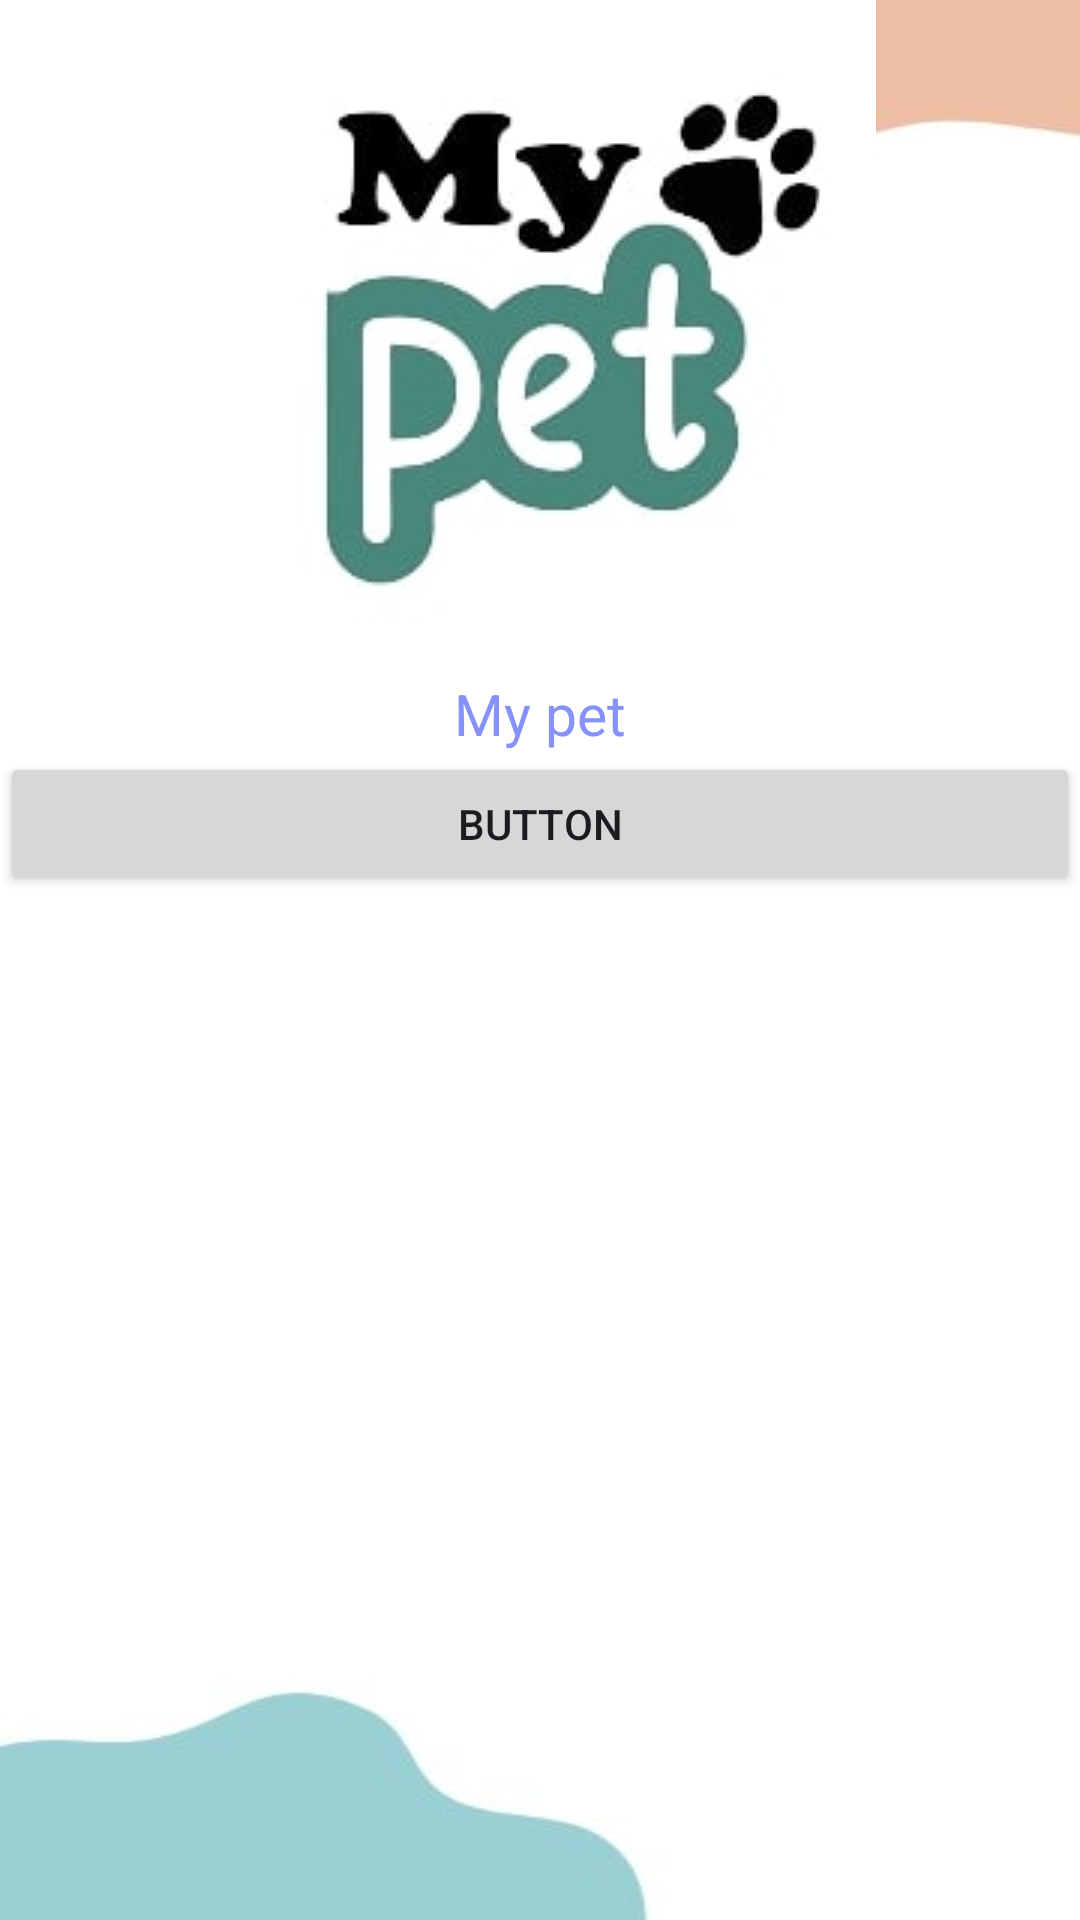

Reconstruct the res/layout file that produces this screen, plus the resources it refers to.
<!-- AndroidManifest.xml: application theme Theme.PetCareApp -->
<!-- res/layout/activity_mypet.xml -->
<?xml version="1.0" encoding="utf-8"?>
<androidx.constraintlayout.widget.ConstraintLayout xmlns:android="http://schemas.android.com/apk/res/android"
    xmlns:app="http://schemas.android.com/apk/res-auto"
    xmlns:tools="http://schemas.android.com/tools"
    android:id="@+id/main"
    android:layout_width="match_parent"
    android:layout_height="match_parent"
    android:background="@drawable/petcareap2"
    tools:context=".MypetActivity">

    <LinearLayout
        android:layout_width="match_parent"
        android:layout_height="match_parent"
        android:orientation="vertical">

        <ImageView
            android:id="@+id/imageView4"
            android:layout_width="match_parent"
            android:layout_height="wrap_content"
            app:srcCompat="@drawable/petcareap5" />

        <TextView
            android:id="@+id/textView10"
            android:layout_width="match_parent"
            android:layout_height="wrap_content"
            android:gravity="center"
            android:text="My pet"
            android:textColor="@color/lavender"
            android:textSize="19sp" />

        <Button
            android:id="@+id/button2"
            android:layout_width="match_parent"
            android:layout_height="wrap_content"
            android:text="Button" />

        <ListView
            android:id="@+id/listviewMypet"
            android:layout_width="match_parent"
            android:layout_height="match_parent" />

    </LinearLayout>
</androidx.constraintlayout.widget.ConstraintLayout>
<!-- resources referenced by this layout -->
<resources>
  <color name="lavender">#8692F7</color>
  <!-- drawable petcareap2: jpg bitmap (drawable, 9439 bytes) -->
  <!-- drawable petcareap5: jpg bitmap (drawable, 7730 bytes) -->
  <style name="Theme.PetCareApp" parent="Base.Theme.PetCareApp" />
  <style name="Base.Theme.PetCareApp" parent="Theme.Material3.DayNight.NoActionBar">
          
          
          <item name="colorPrimary">@color/lavender</item>
          <item name="colorPrimaryVariant">@color/lavender</item>
      </style>
</resources>
